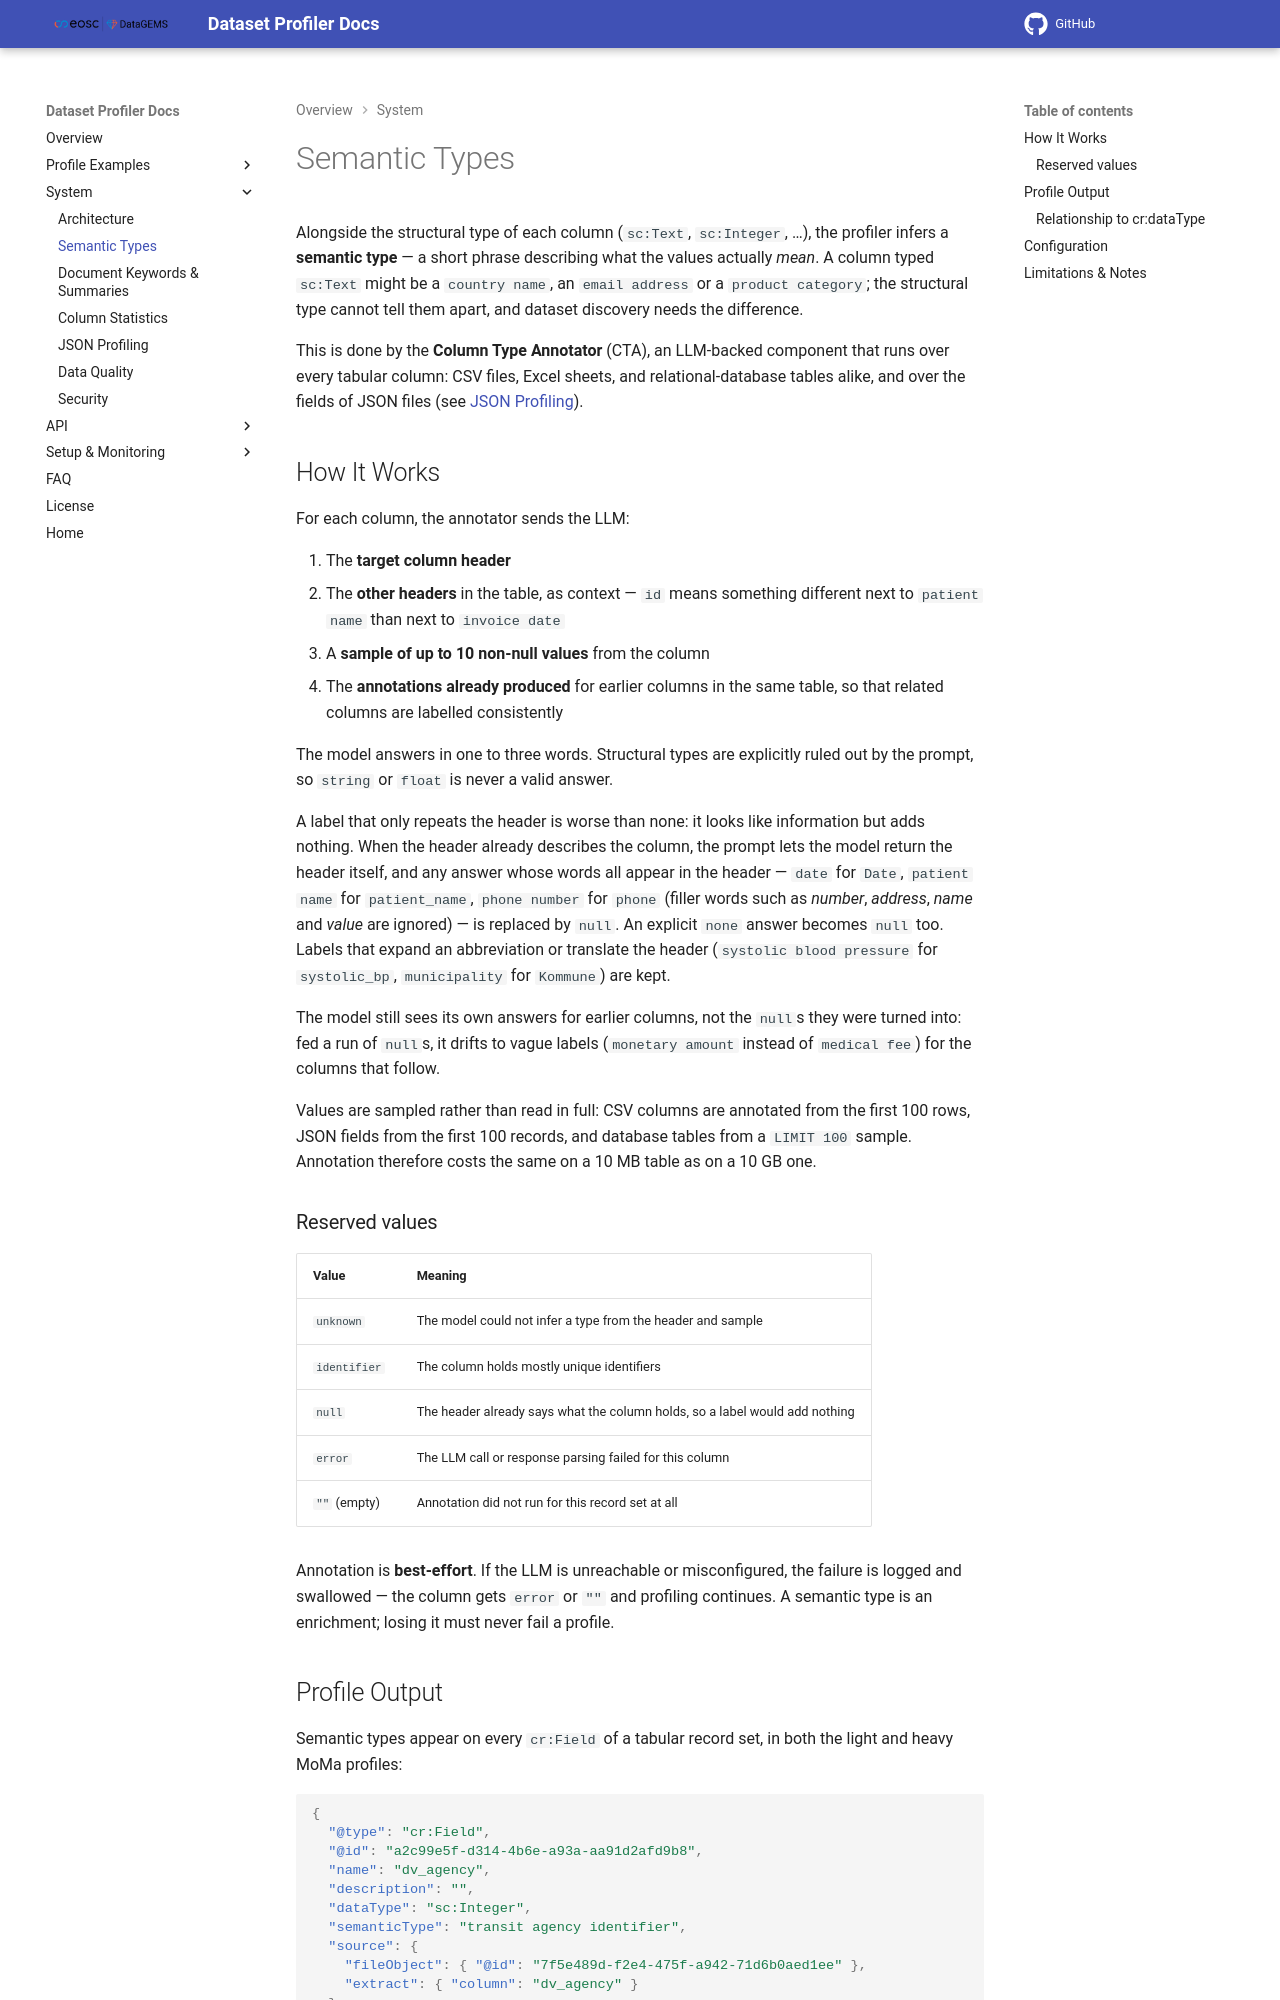

repository: datagems-eosc/dg-dataset-profiler · page: v0.0.10/semantic-types/index.html · generator: mkdocs

# Semantic Types

Alongside the structural type of each column (`sc:Text`, `sc:Integer`, …), the profiler infers a **semantic type** — a short phrase describing what the values actually *mean*. A column typed `sc:Text` might be a `country name`, an `email address` or a `product category`; the structural type cannot tell them apart, and dataset discovery needs the difference.

This is done by the **Column Type Annotator** (CTA), an LLM-backed component that runs over every tabular column: CSV files, Excel sheets, and relational-database tables alike, and over the fields of JSON files (see [JSON Profiling](json-profiling.md)).

## How It Works

For each column, the annotator sends the LLM:

1. The **target column header**
2. The **other headers** in the table, as context — `id` means something different next to `patient name` than next to `invoice date`
3. A **sample of up to 10 non-null values** from the column
4. The **annotations already produced** for earlier columns in the same table, so that related columns are labelled consistently

The model answers in one to three words. Structural types are explicitly ruled out by the prompt, so `string` or `float` is never a valid answer.

A label that only repeats the header is worse than none: it looks like information but adds nothing. When the header already describes the column, the prompt lets the model return the header itself, and any answer whose words all appear in the header — `date` for `Date`, `patient name` for `patient_name`, `phone number` for `phone` (filler words such as *number*, *address*, *name* and *value* are ignored) — is replaced by `null`. An explicit `none` answer becomes `null` too. Labels that expand an abbreviation or translate the header (`systolic blood pressure` for `systolic_bp`, `municipality` for `Kommune`) are kept.

The model still sees its own answers for earlier columns, not the `null`s they were turned into: fed a run of `null`s, it drifts to vague labels (`monetary amount` instead of `medical fee`) for the columns that follow.

Values are sampled rather than read in full: CSV columns are annotated from the first 100 rows, JSON fields from the first 100 records, and database tables from a `LIMIT 100` sample. Annotation therefore costs the same on a 10 MB table as on a 10 GB one.

### Reserved values

| Value | Meaning |
|-------|---------|
| `unknown` | The model could not infer a type from the header and sample |
| `identifier` | The column holds mostly unique identifiers |
| `null` | The header already says what the column holds, so a label would add nothing |
| `error` | The LLM call or response parsing failed for this column |
| `""` (empty) | Annotation did not run for this record set at all |

Annotation is **best-effort**. If the LLM is unreachable or misconfigured, the failure is logged and swallowed — the column gets `error` or `""` and profiling continues. A semantic type is an enrichment; losing it must never fail a profile.
